Image classification data set "datera-v2" (AffrizaWildanFauzan/datera-v2 on GitHub). Class labels (30): Albizia saponaria, Dendrobium leonis, Dracaena trifasciata, Echinodorus radican, Gymnocalycium, Hopea bilitonensis, Impatiens walleriana, Lagerstroemia speciosa, Ixora acuminata, Monstera adansonii, Nepenthes sumatrana, Alocasia Black Velvet, Nepenthes reinwardtiana, Ochna kirkii, Philodendron Lemon, Portulaca sp, Quassia amara, Reutealis trisperma, Rosa sp, Russelia equisetiformis, Syzygium myrtifolium, Tabernaemontana corymbosa, Anacampseros rufescens Sunrise, 3 apocynacaea, Areca catechu, Catharanthus roseus, Ceiba pentandra, Cuphea hyssopifolia, Cymbidium bicolor, Dendrobium Uthai White.

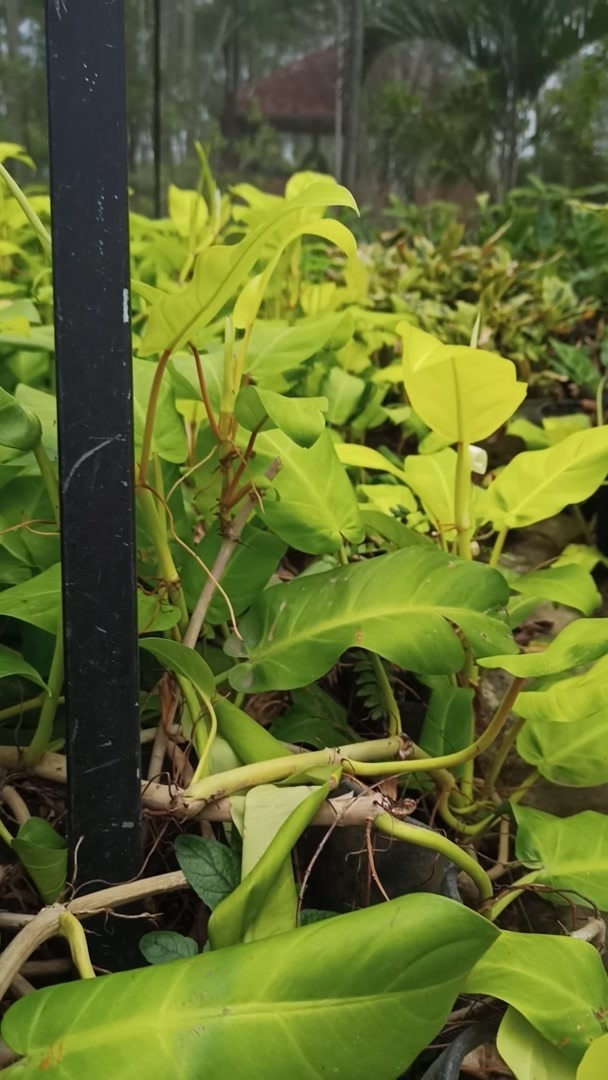
Label: Philodendron Lemon

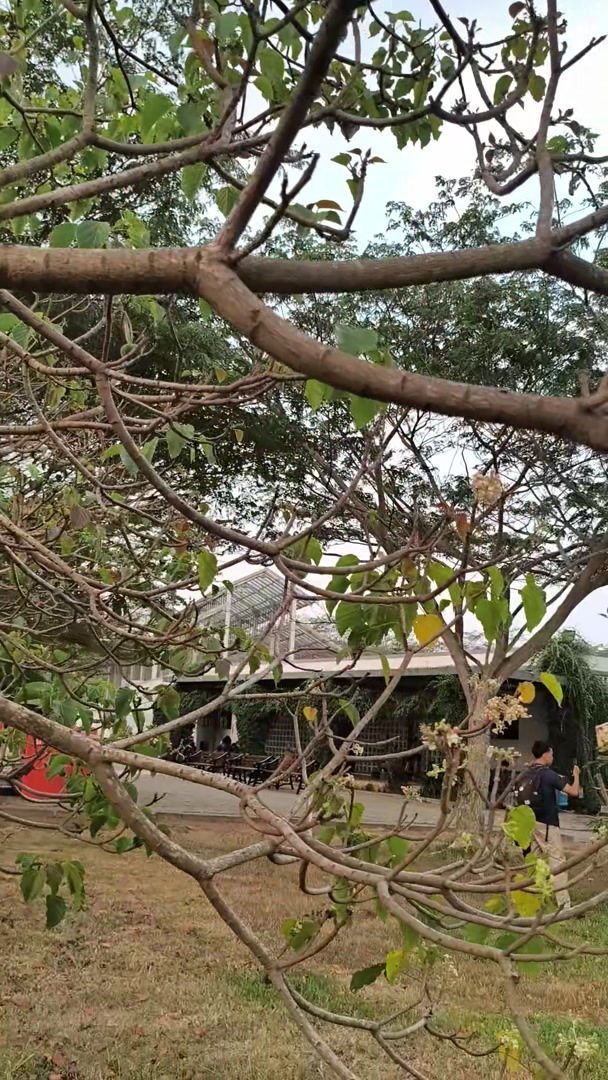
Label: Reutealis trisperma

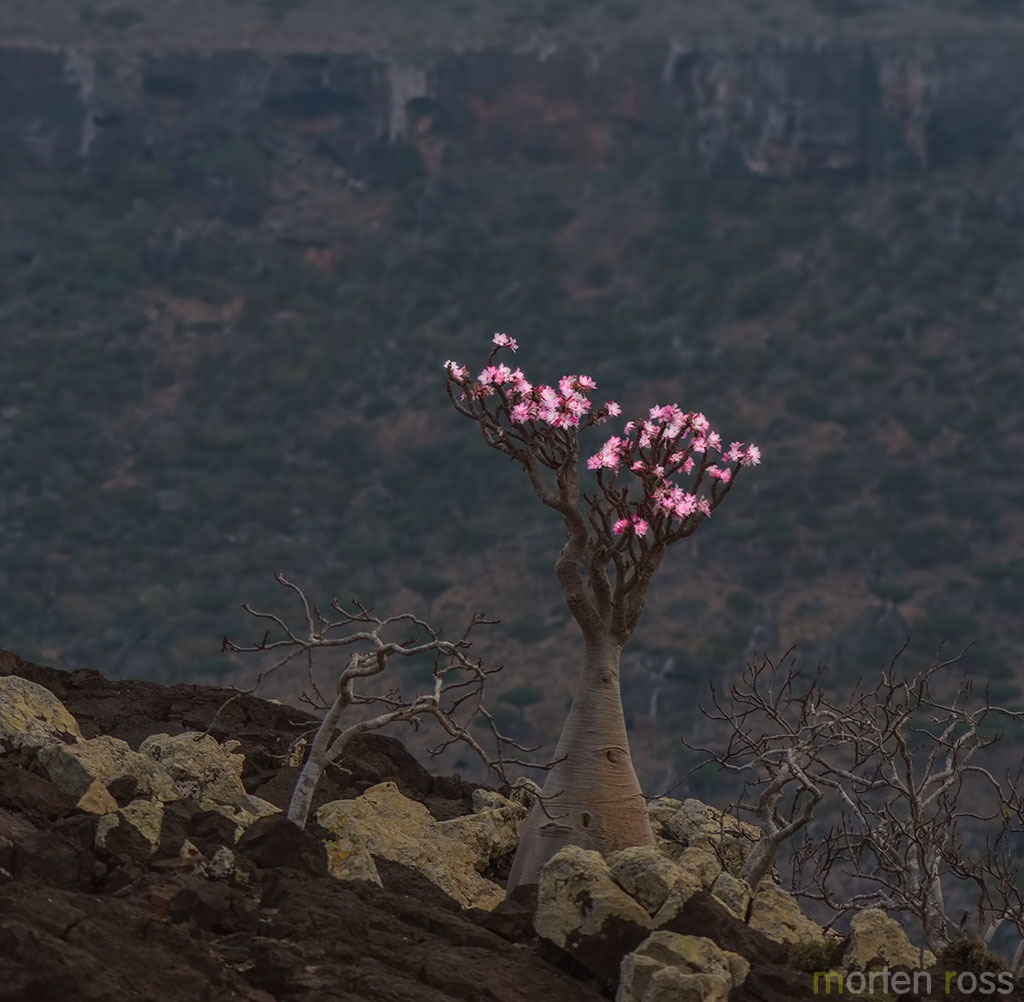
Label: 3 apocynacaea

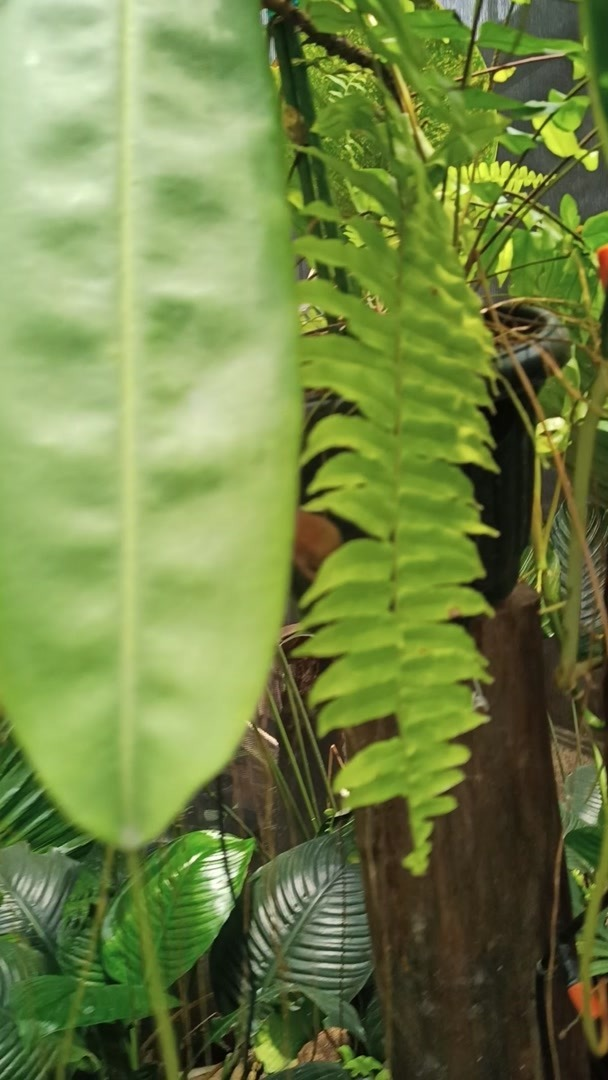
Label: Nepenthes sumatrana

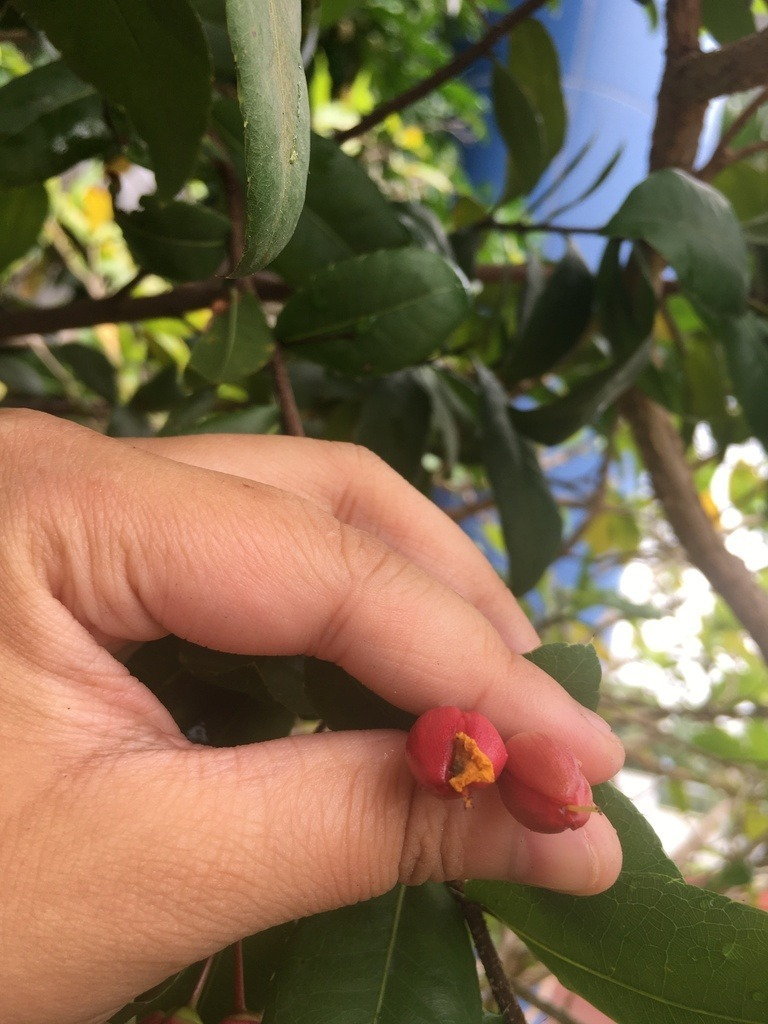
Label: Ochna kirkii

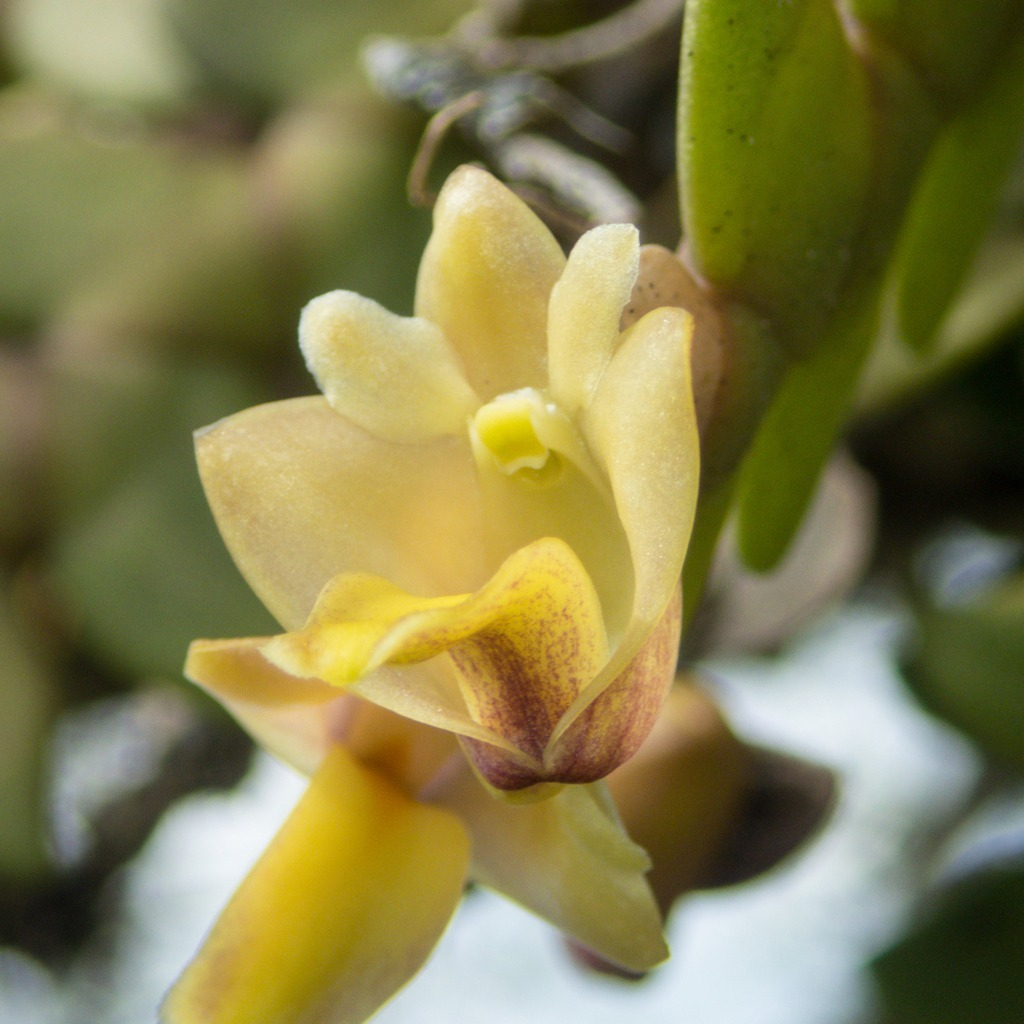
Label: Dendrobium leonis
